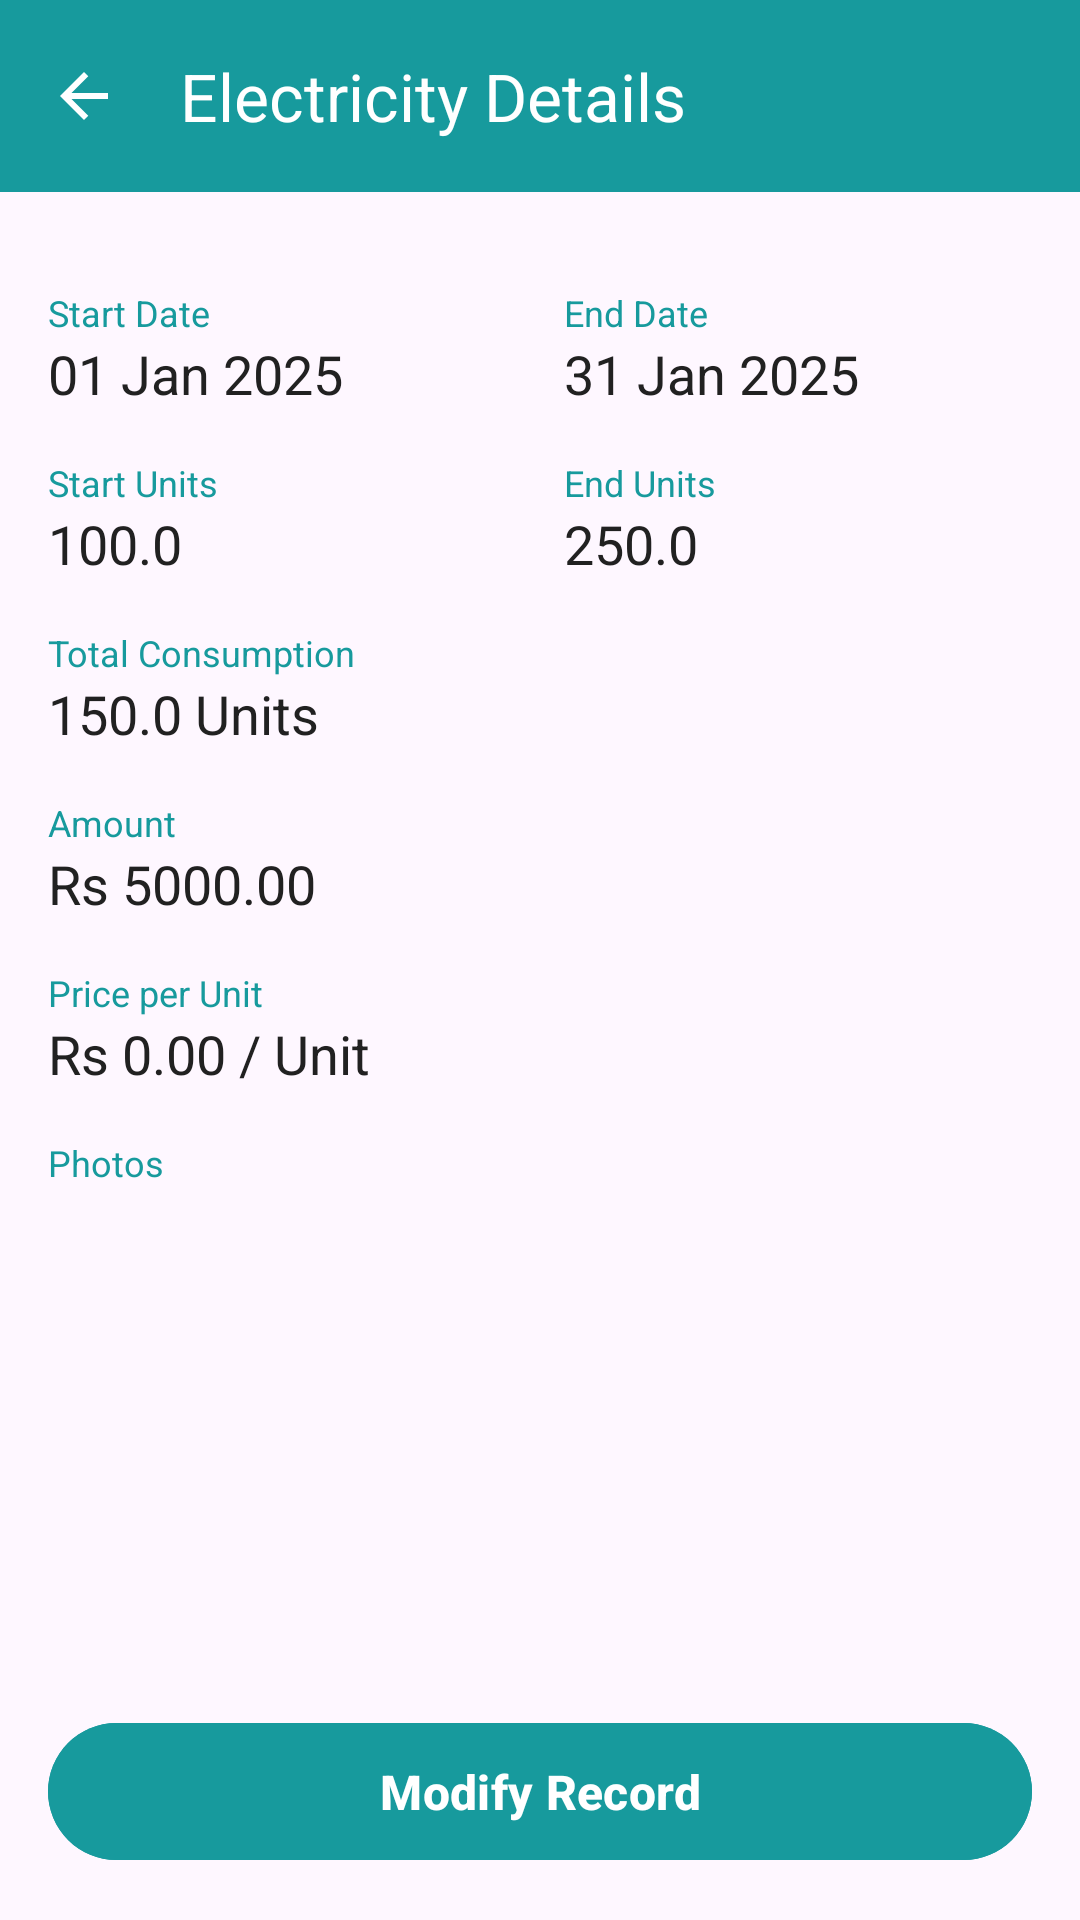

Layout XML and referenced resources for this Android screen:
<!-- AndroidManifest.xml: application theme Theme.SmartLedger -->
<!-- res/layout/activity_view_electricity.xml -->
<?xml version="1.0" encoding="utf-8"?>
<LinearLayout xmlns:android="http://schemas.android.com/apk/res/android"
    xmlns:app="http://schemas.android.com/apk/res-auto"
    android:id="@+id/main"
    android:layout_width="match_parent"
    android:layout_height="match_parent"
    android:background="?android:colorBackground"
    android:orientation="vertical">

    <com.google.android.material.appbar.MaterialToolbar
        android:id="@+id/topAppBar"
        android:layout_width="match_parent"
        android:layout_height="wrap_content"
        android:background="@color/teal_main"
        app:navigationIcon="@drawable/ic_arrow_back"
        app:title="Electricity Details"
        app:titleTextColor="@color/white">

        <ImageView
            android:id="@+id/btnDeleteHeader"
            android:layout_width="35dp"
            android:layout_height="35dp"
            android:src="@drawable/ic_delete"
            android:layout_gravity="end|center_vertical"
            android:scaleType="center"
            android:background="?attr/selectableItemBackgroundBorderless"
            app:tint="@color/white"
            android:contentDescription="Delete"
            android:layout_marginEnd="10dp"/>
    </com.google.android.material.appbar.MaterialToolbar>

    <ScrollView
        android:layout_width="match_parent"
        android:layout_height="0dp"
        android:layout_weight="1"
        android:padding="16dp">

        <LinearLayout
            android:layout_width="match_parent"
            android:layout_height="wrap_content"
            android:orientation="vertical">

            <LinearLayout
                android:layout_width="match_parent"
                android:layout_height="wrap_content"
                android:orientation="horizontal"
                android:baselineAligned="false">

                <LinearLayout
                    android:layout_width="0dp"
                    android:layout_height="wrap_content"
                    android:layout_weight="1"
                    android:orientation="vertical">
                    <TextView style="@style/DetailHeader" android:text="Start Date" />
                    <TextView android:id="@+id/tvDetailStartDate" style="@style/DetailValue" android:text="01 Jan 2025" />
                </LinearLayout>

                <LinearLayout
                    android:layout_width="0dp"
                    android:layout_height="wrap_content"
                    android:layout_weight="1"
                    android:orientation="vertical"
                    android:paddingStart="8dp">
                    <TextView style="@style/DetailHeader" android:text="End Date" />
                    <TextView android:id="@+id/tvDetailEndDate" style="@style/DetailValue" android:text="31 Jan 2025" />
                </LinearLayout>
            </LinearLayout>

            <LinearLayout
                android:layout_width="match_parent"
                android:layout_height="wrap_content"
                android:orientation="horizontal"
                android:layout_marginTop="16dp"
                android:baselineAligned="false">

                <LinearLayout
                    android:layout_width="0dp"
                    android:layout_height="wrap_content"
                    android:layout_weight="1"
                    android:orientation="vertical">
                    <TextView style="@style/DetailHeader" android:layout_marginTop="0dp" android:text="Start Units" />
                    <TextView android:id="@+id/tvDetailStartUnits" style="@style/DetailValue" android:text="100.0" />
                </LinearLayout>

                <LinearLayout
                    android:layout_width="0dp"
                    android:layout_height="wrap_content"
                    android:layout_weight="1"
                    android:orientation="vertical"
                    android:paddingStart="8dp">
                    <TextView style="@style/DetailHeader" android:layout_marginTop="0dp" android:text="End Units" />
                    <TextView android:id="@+id/tvDetailEndUnits" style="@style/DetailValue" android:text="250.0" />
                </LinearLayout>
            </LinearLayout>

            <TextView style="@style/DetailHeader" android:text="Total Consumption" />
            <TextView android:id="@+id/tvDetailTotalUnits" style="@style/DetailValue" android:text="150.0 Units" />

            <TextView style="@style/DetailHeader" android:text="Amount" />
            <TextView android:id="@+id/tvDetailAmount" style="@style/DetailValue" android:text="Rs 5000.00" />

            <TextView style="@style/DetailHeader" android:text="Price per Unit" />
            <TextView android:id="@+id/tvDetailUnitPrice" style="@style/DetailValue" android:text="Rs 0.00 / Unit" />

            <TextView android:id="@+id/detailPhotos" style="@style/DetailHeader" android:text="Photos" />
            <androidx.recyclerview.widget.RecyclerView
                android:id="@+id/detailRvPhotos"
                android:layout_width="match_parent"
                android:layout_height="wrap_content"
                android:layout_marginTop="8dp"
                android:nestedScrollingEnabled="false"
                android:overScrollMode="never" />

        </LinearLayout>
    </ScrollView>

    <Button
        android:id="@+id/btnModify"
        android:layout_width="match_parent"
        android:layout_height="wrap_content"
        android:layout_margin="16dp"
        android:backgroundTint="@color/teal_main"
        android:padding="12dp"
        android:text="Modify Record"
        android:textColor="@color/white"
        android:textSize="16sp"
        android:textStyle="bold"
        android:gravity="center" />

</LinearLayout>
<!-- resources referenced by this layout -->
<resources>
  <color name="teal_main">#179A9D</color>
  <color name="white">#FFFFFFFF</color>
  <!-- drawable ic_arrow_back (drawable) -->
  <vector xmlns:android="http://schemas.android.com/apk/res/android"
      android:autoMirrored="true"
      android:height="24dp"
      android:tint="@color/white"
      android:viewportHeight="960"
      android:viewportWidth="960"
      android:width="24dp">
  
      <path android:fillColor="@android:color/white"
          android:pathData="M313,520L537,744L480,800L160,480L480,160L537,216L313,440L800,440L800,520L313,520Z"/>
  
  </vector>
  <style name="DetailHeader">
          <item name="android:layout_width">wrap_content</item>
          <item name="android:layout_height">wrap_content</item>
          <item name="android:layout_marginTop">16dp</item>
          <item name="android:textColor">@color/teal_main</item>
          <item name="android:textSize">12sp</item>
      </style>
  <style name="DetailValue">
          <item name="android:layout_width">wrap_content</item>
          <item name="android:layout_height">wrap_content</item>
          <item name="android:textColor">@color/text_primary</item>
          <item name="android:textSize">18sp</item>
      </style>
  <style name="Theme.SmartLedger" parent="Base.Theme.SmartLedger" />
  <color name="text_primary">#212121</color>
  <style name="Base.Theme.SmartLedger" parent="Theme.Material3.DayNight.NoActionBar">
          <item name="colorPrimary">@color/teal_main</item>
  
          <item name="colorOutline">#757575</item>
          <item name="colorOnSurfaceVariant">#757575</item>
  
          <item name="windowActionModeOverlay">true</item>
          <item name="actionModeStyle">@style/CustomActionMode</item>
          <item name="actionModeCloseDrawable">@drawable/ic_close</item>
          <item name="android:actionModeCloseDrawable">@drawable/ic_close</item>
          <item name="android:windowAnimationStyle">@style/SmoothActivityAnimation</item>
      </style>
  <style name="CustomActionMode" parent="Widget.AppCompat.ActionMode">
          <item name="background">@color/teal_dark</item>
  
          <item name="actionModeCloseDrawable">@drawable/ic_close</item>
          <item name="android:actionModeCloseDrawable">@drawable/ic_close</item>
          <item name="closeIcon">@drawable/ic_close</item>
  
          <item name="titleTextStyle">@style/ActionModeTitle</item>
      </style>
  <style name="SmoothActivityAnimation" parent="@android:style/Animation.Activity">
          <item name="android:activityOpenEnterAnimation">@anim/slide_in_right</item>
          <item name="android:activityOpenExitAnimation">@anim/slide_out_left</item>
          <item name="android:activityCloseEnterAnimation">@anim/slide_in_left</item>
          <item name="android:activityCloseExitAnimation">@anim/slide_out_right</item>
      </style>
  <color name="teal_dark">#006B6E</color>
  <style name="ActionModeTitle" parent="TextAppearance.AppCompat.Widget.ActionMode.Title">
          <item name="android:textColor">@color/white</item>
          <item name="android:textSize">18sp</item>
      </style>
</resources>
